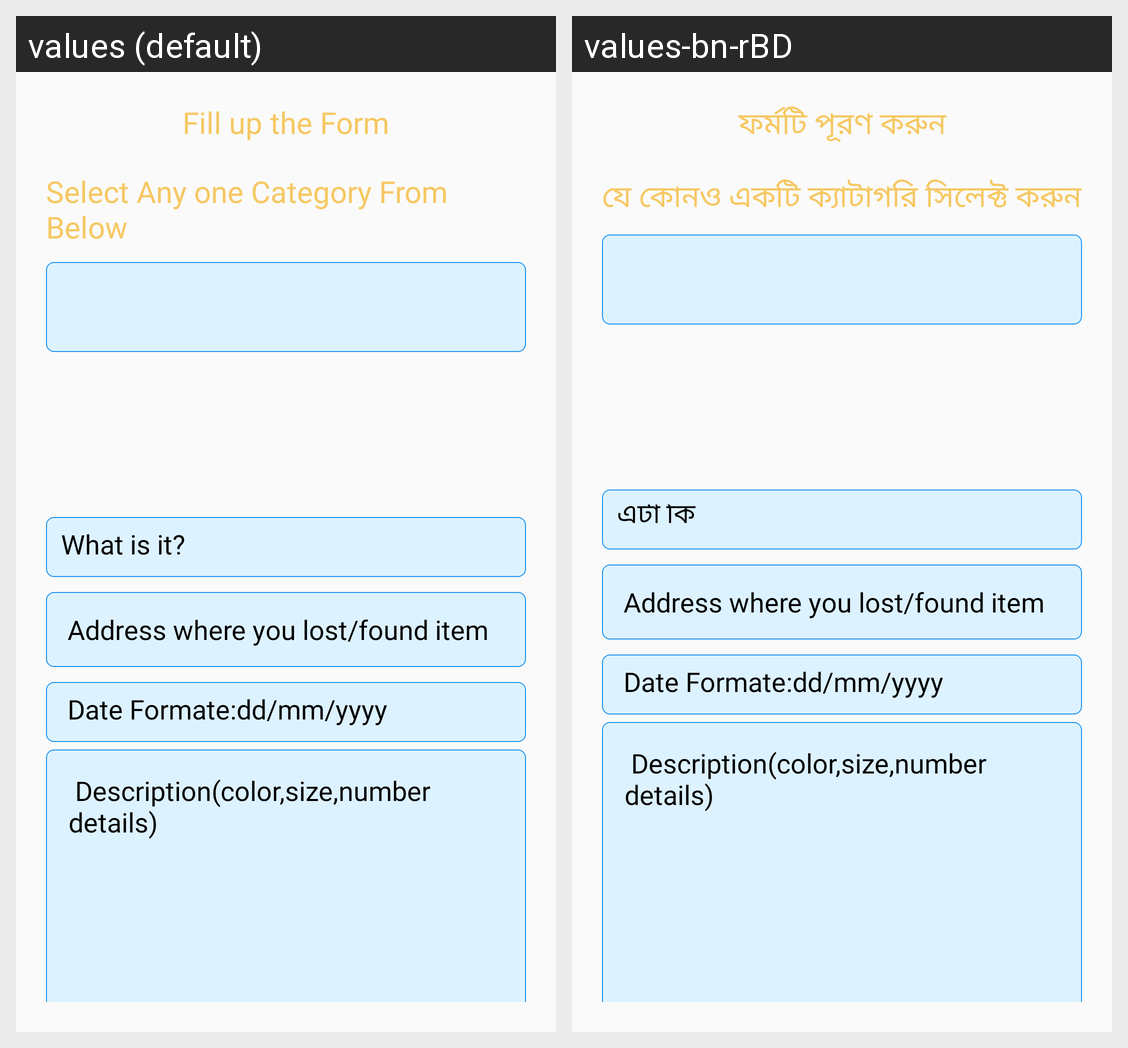

This grid shows one Android layout under two languages. Give, for every string resource on the screen, its name, the default text and each shown locale's text.
Android screen res/layout/activity_add_item.xml rendered under 2 locales, left to right: values (default), values-bn-rBD. Device: Nexus 5 (rendered at 1080×1920; each locale shown at half size, 540×960, under a caption strip naming it); theme AppTheme.
Strings drawn on this screen, with the default value and each locale's value (text and hints the layout hard-codes, and strings that could not be matched under every locale, appear in the picture but are not listed):

formTitle
  values: Fill up the Form
  values-bn-rBD: ফর্মটি পূরণ করুন

selectacat
  values: Select Any one Category From Below
  values-bn-rBD: যে কোনও একটি ক্যাটাগরি সিলেক্ট করুন

whatisit
  values: What is it?
  values-bn-rBD: এটা কি
